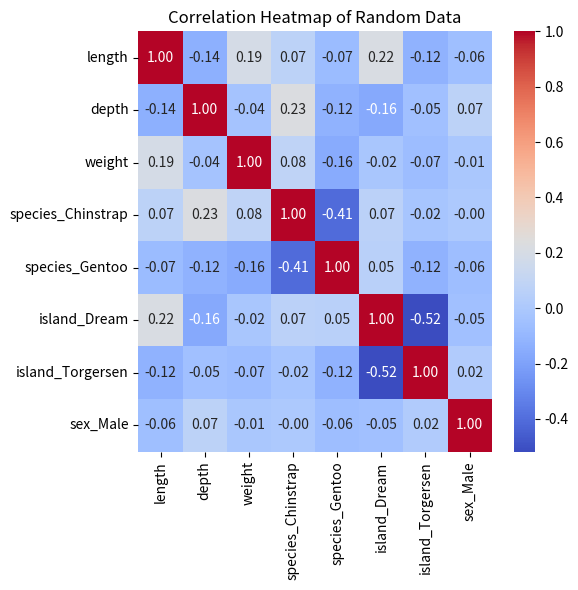

Source code (Python):
import numpy as np
import pandas as pd
import seaborn as sns
import matplotlib.pyplot as plt

# Generate random DataFrame with numeric and categorical columns
np.random.seed(42)
n = 100
df = pd.DataFrame({
    'length': np.random.normal(40, 5, n),
    'depth': np.random.normal(15, 2, n),
    'weight': np.random.normal(4000, 500, n),
    'species': np.random.choice(['Adelie', 'Chinstrap', 'Gentoo'], n),
    'island': np.random.choice(['Torgersen', 'Biscoe', 'Dream'], n),
    'sex': np.random.choice(['Male', 'Female'], n)
})

# Encode categoricals and plot correlation heatmap
df_encoded = pd.get_dummies(df, drop_first=True)
plt.figure(figsize=(6, 6))
sns.heatmap(df_encoded.corr(), annot=True, cmap="coolwarm", fmt=".2f")
plt.title("Correlation Heatmap of Random Data")
plt.tight_layout()
plt.show()
